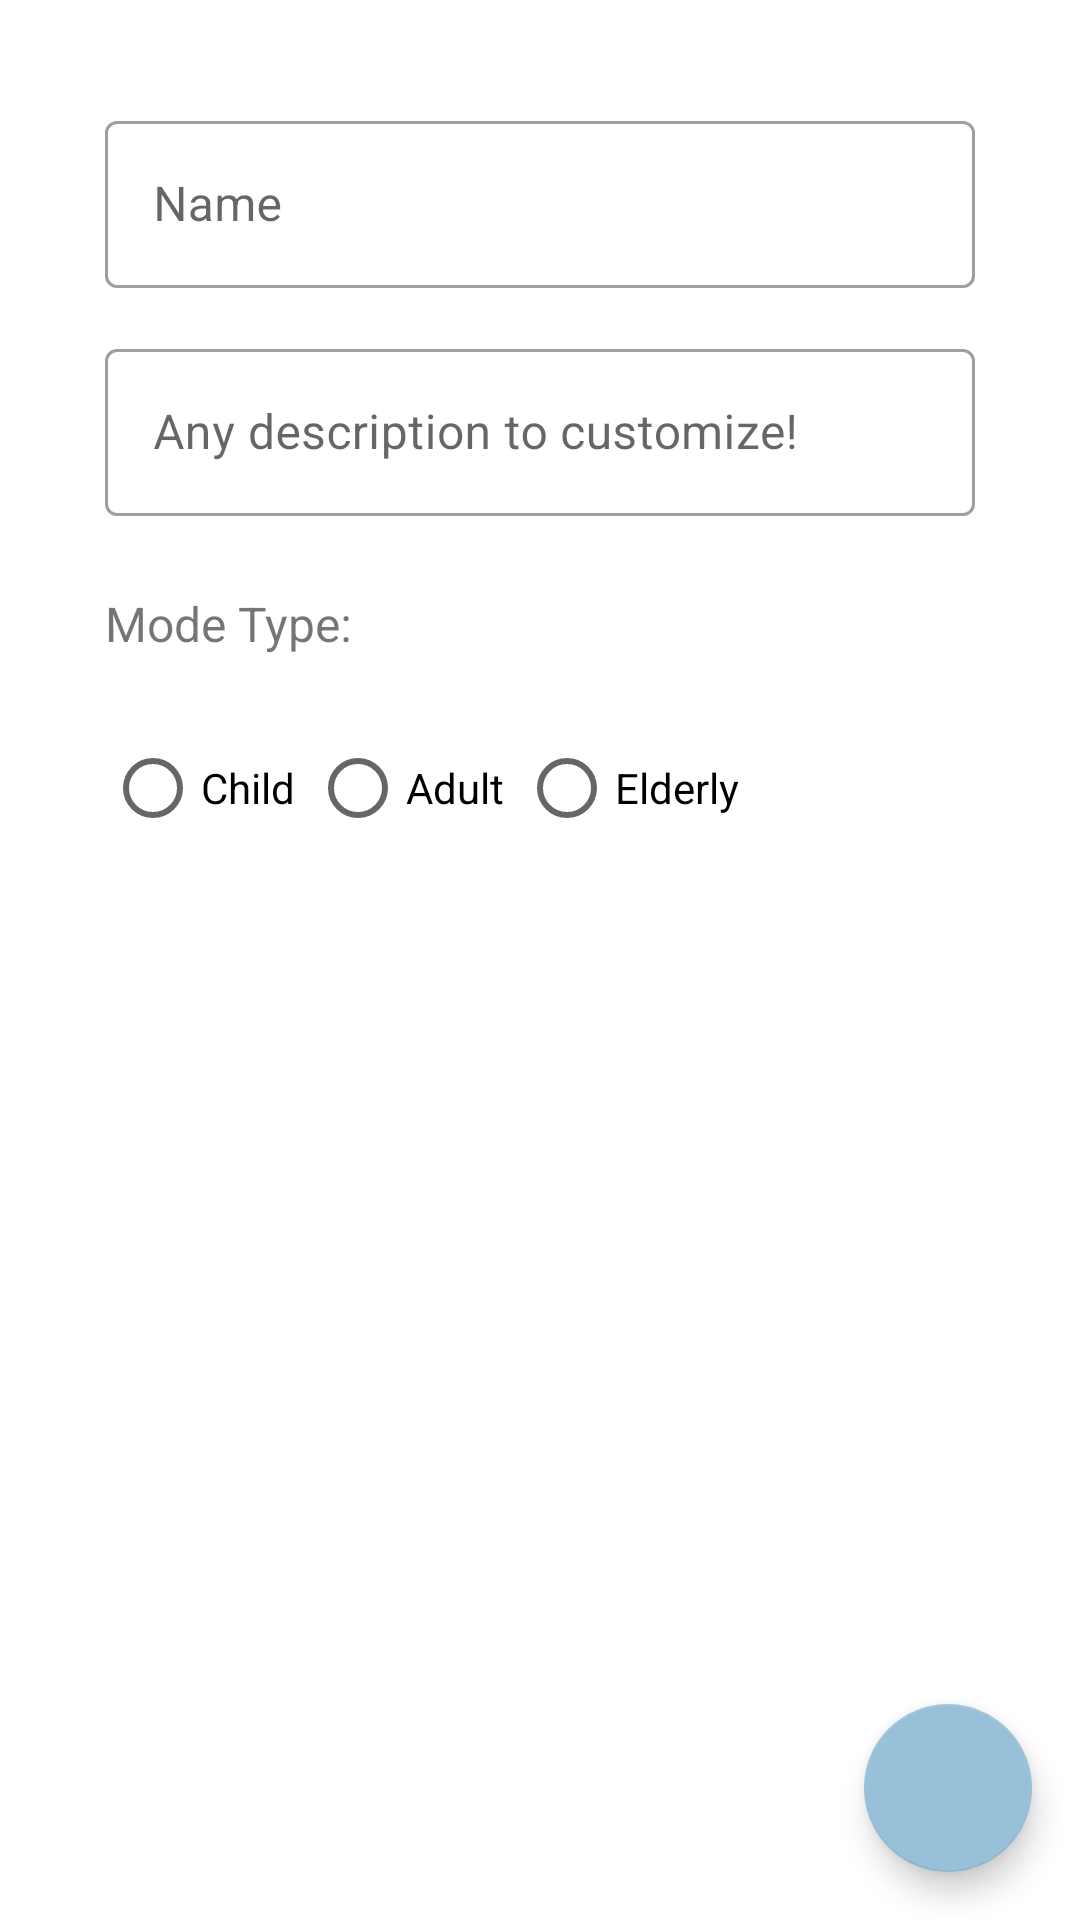

Here is an Android app screen rendered from its layout file. Give the layout XML and the strings, colors and styles it references.
<!-- AndroidManifest.xml: application theme Theme.ReadyAchieve -->
<!-- res/layout/fragment_settings.xml -->
<?xml version="1.0" encoding="utf-8"?>
<androidx.constraintlayout.widget.ConstraintLayout xmlns:android="http://schemas.android.com/apk/res/android"
    xmlns:app="http://schemas.android.com/apk/res-auto"
    xmlns:tools="http://schemas.android.com/tools"
    android:layout_width="match_parent"
    android:layout_height="match_parent"
    tools:context=".ui.main.settings.SettingsFragment">

    <androidx.constraintlayout.widget.ConstraintLayout
        android:layout_width="match_parent"
        android:layout_height="match_parent"
        android:layout_margin="25dp"
        app:layout_constraintCircleRadius="15dp"
        android:background="@drawable/layout_popupbackground">

        <ScrollView
            android:id="@+id/scrollView_settings"
            android:layout_width="0dp"
            android:layout_height="0dp"
            app:layout_constraintBottom_toBottomOf="parent"
            app:layout_constraintEnd_toEndOf="parent"
            app:layout_constraintStart_toStartOf="parent"
            app:layout_constraintTop_toTopOf="parent">

            <androidx.constraintlayout.widget.ConstraintLayout
                android:layout_width="match_parent"
                android:layout_height="match_parent">

                <com.google.android.material.textfield.TextInputLayout
                    android:id="@+id/nameTVSettings"
                    style="@style/Widget.MaterialComponents.TextInputLayout.OutlinedBox"
                    android:layout_width="match_parent"
                    android:layout_height="wrap_content"
                    android:layout_margin="10dp"
                    app:layout_constraintTop_toTopOf="parent"
                    app:layout_constraintStart_toStartOf="parent">

                    <com.google.android.material.textfield.TextInputEditText
                        android:id="@+id/nameEditTextSettings"
                        android:layout_width="match_parent"
                        android:layout_height="wrap_content"
                        android:hint="Name"
                        app:layout_constraintBottom_toBottomOf="@+id/nameEditTextSettings"
                        app:layout_constraintStart_toStartOf="parent"/>

                </com.google.android.material.textfield.TextInputLayout>


                <com.google.android.material.textfield.TextInputLayout
                    android:id="@+id/descriptionTVSettings"
                    style="@style/Widget.MaterialComponents.TextInputLayout.OutlinedBox"
                    android:layout_width="match_parent"
                    android:layout_height="wrap_content"
                    android:layout_marginStart="10dp"
                    android:layout_marginEnd="10dp"
                    android:layout_marginTop="15dp"
                    app:layout_constraintStart_toStartOf="parent"
                    app:layout_constraintTop_toBottomOf="@id/nameTVSettings">

                    <com.google.android.material.textfield.TextInputEditText
                        android:id="@+id/descriptionEditTextSettings"
                        android:layout_width="match_parent"
                        android:layout_height="wrap_content"
                        android:layout_marginTop="20dp"
                        android:hint="Any description to customize!"
                        android:inputType="textMultiLine"
                        app:layout_constraintStart_toStartOf="parent"
                        app:layout_constraintTop_toBottomOf="@id/descriptionTVSettings" />

                </com.google.android.material.textfield.TextInputLayout>

                <TextView
                    android:id="@+id/modeTypeTV"
                    android:layout_width="wrap_content"
                    android:layout_height="wrap_content"
                    android:layout_marginStart="10dp"
                    android:layout_marginTop="25dp"
                    android:text="Mode Type:"
                    android:textSize="16sp"
                    app:layout_constraintStart_toStartOf="parent"
                    app:layout_constraintTop_toBottomOf="@id/descriptionTVSettings" />

                <RadioGroup
                    android:id="@+id/modeTypeOptions"
                    android:layout_width="0dp"
                    android:layout_height="wrap_content"
                    android:layout_marginStart="5dp"
                    android:layout_marginTop="20dp"
                    android:orientation="horizontal"
                    app:layout_constraintBottom_toBottomOf="parent"
                    app:layout_constraintEnd_toEndOf="parent"
                    app:layout_constraintStart_toStartOf="parent"
                    app:layout_constraintTop_toBottomOf="@id/modeTypeTV">

                    <RadioButton
                        android:id="@+id/childOption"
                        android:layout_width="wrap_content"
                        android:layout_height="wrap_content"
                        android:layout_marginStart="5dp"
                        android:text="Child" />


                    <RadioButton
                        android:id="@+id/adultOption"
                        android:layout_width="wrap_content"
                        android:layout_height="wrap_content"
                        android:layout_marginStart="5dp"
                        android:text="Adult" />


                    <RadioButton
                        android:id="@+id/elderlyOption"
                        android:layout_width="wrap_content"
                        android:layout_height="wrap_content"
                        android:layout_marginStart="5dp"
                        android:text="Elderly" />

                </RadioGroup>

            </androidx.constraintlayout.widget.ConstraintLayout>
        </ScrollView>


    </androidx.constraintlayout.widget.ConstraintLayout>

    <com.google.android.material.floatingactionbutton.FloatingActionButton
        android:id="@+id/save_settings_button"
        android:layout_width="wrap_content"
        android:layout_height="wrap_content"
        android:layout_margin="16dp"
        android:foregroundGravity="bottom|right"
        android:src="@drawable/ic_done_24px"
        app:layout_constraintBottom_toBottomOf="parent"
        app:layout_constraintEnd_toEndOf="parent" />


</androidx.constraintlayout.widget.ConstraintLayout>
<!-- resources referenced by this layout -->
<resources>
  <style name="Theme.ReadyAchieve" parent="Theme.MaterialComponents.DayNight.DarkActionBar">
          
          <item name="colorPrimary">@color/bdazzled_blue</item>
          <item name="colorPrimaryVariant">@color/steel_blue</item>
          <item name="colorOnPrimary">@color/white</item>
          
          <item name="colorSecondary">@color/pale_cerulean</item>
          <item name="colorSecondaryVariant">@color/mindaro</item>
          <item name="colorOnSecondary">@color/gun_metal</item>
          
          <item name="android:statusBarColor" tools:targetApi="l">?attr/colorPrimaryVariant</item>
          
      </style>
  <color name="bdazzled_blue">#3D5A80</color>
  <color name="steel_blue">#3581B8</color>
  <color name="white">#FFFFFFFF</color>
  <color name="pale_cerulean">#98C1D9</color>
  <color name="mindaro">#DBFE87</color>
  <color name="gun_metal">#293241</color>
</resources>
